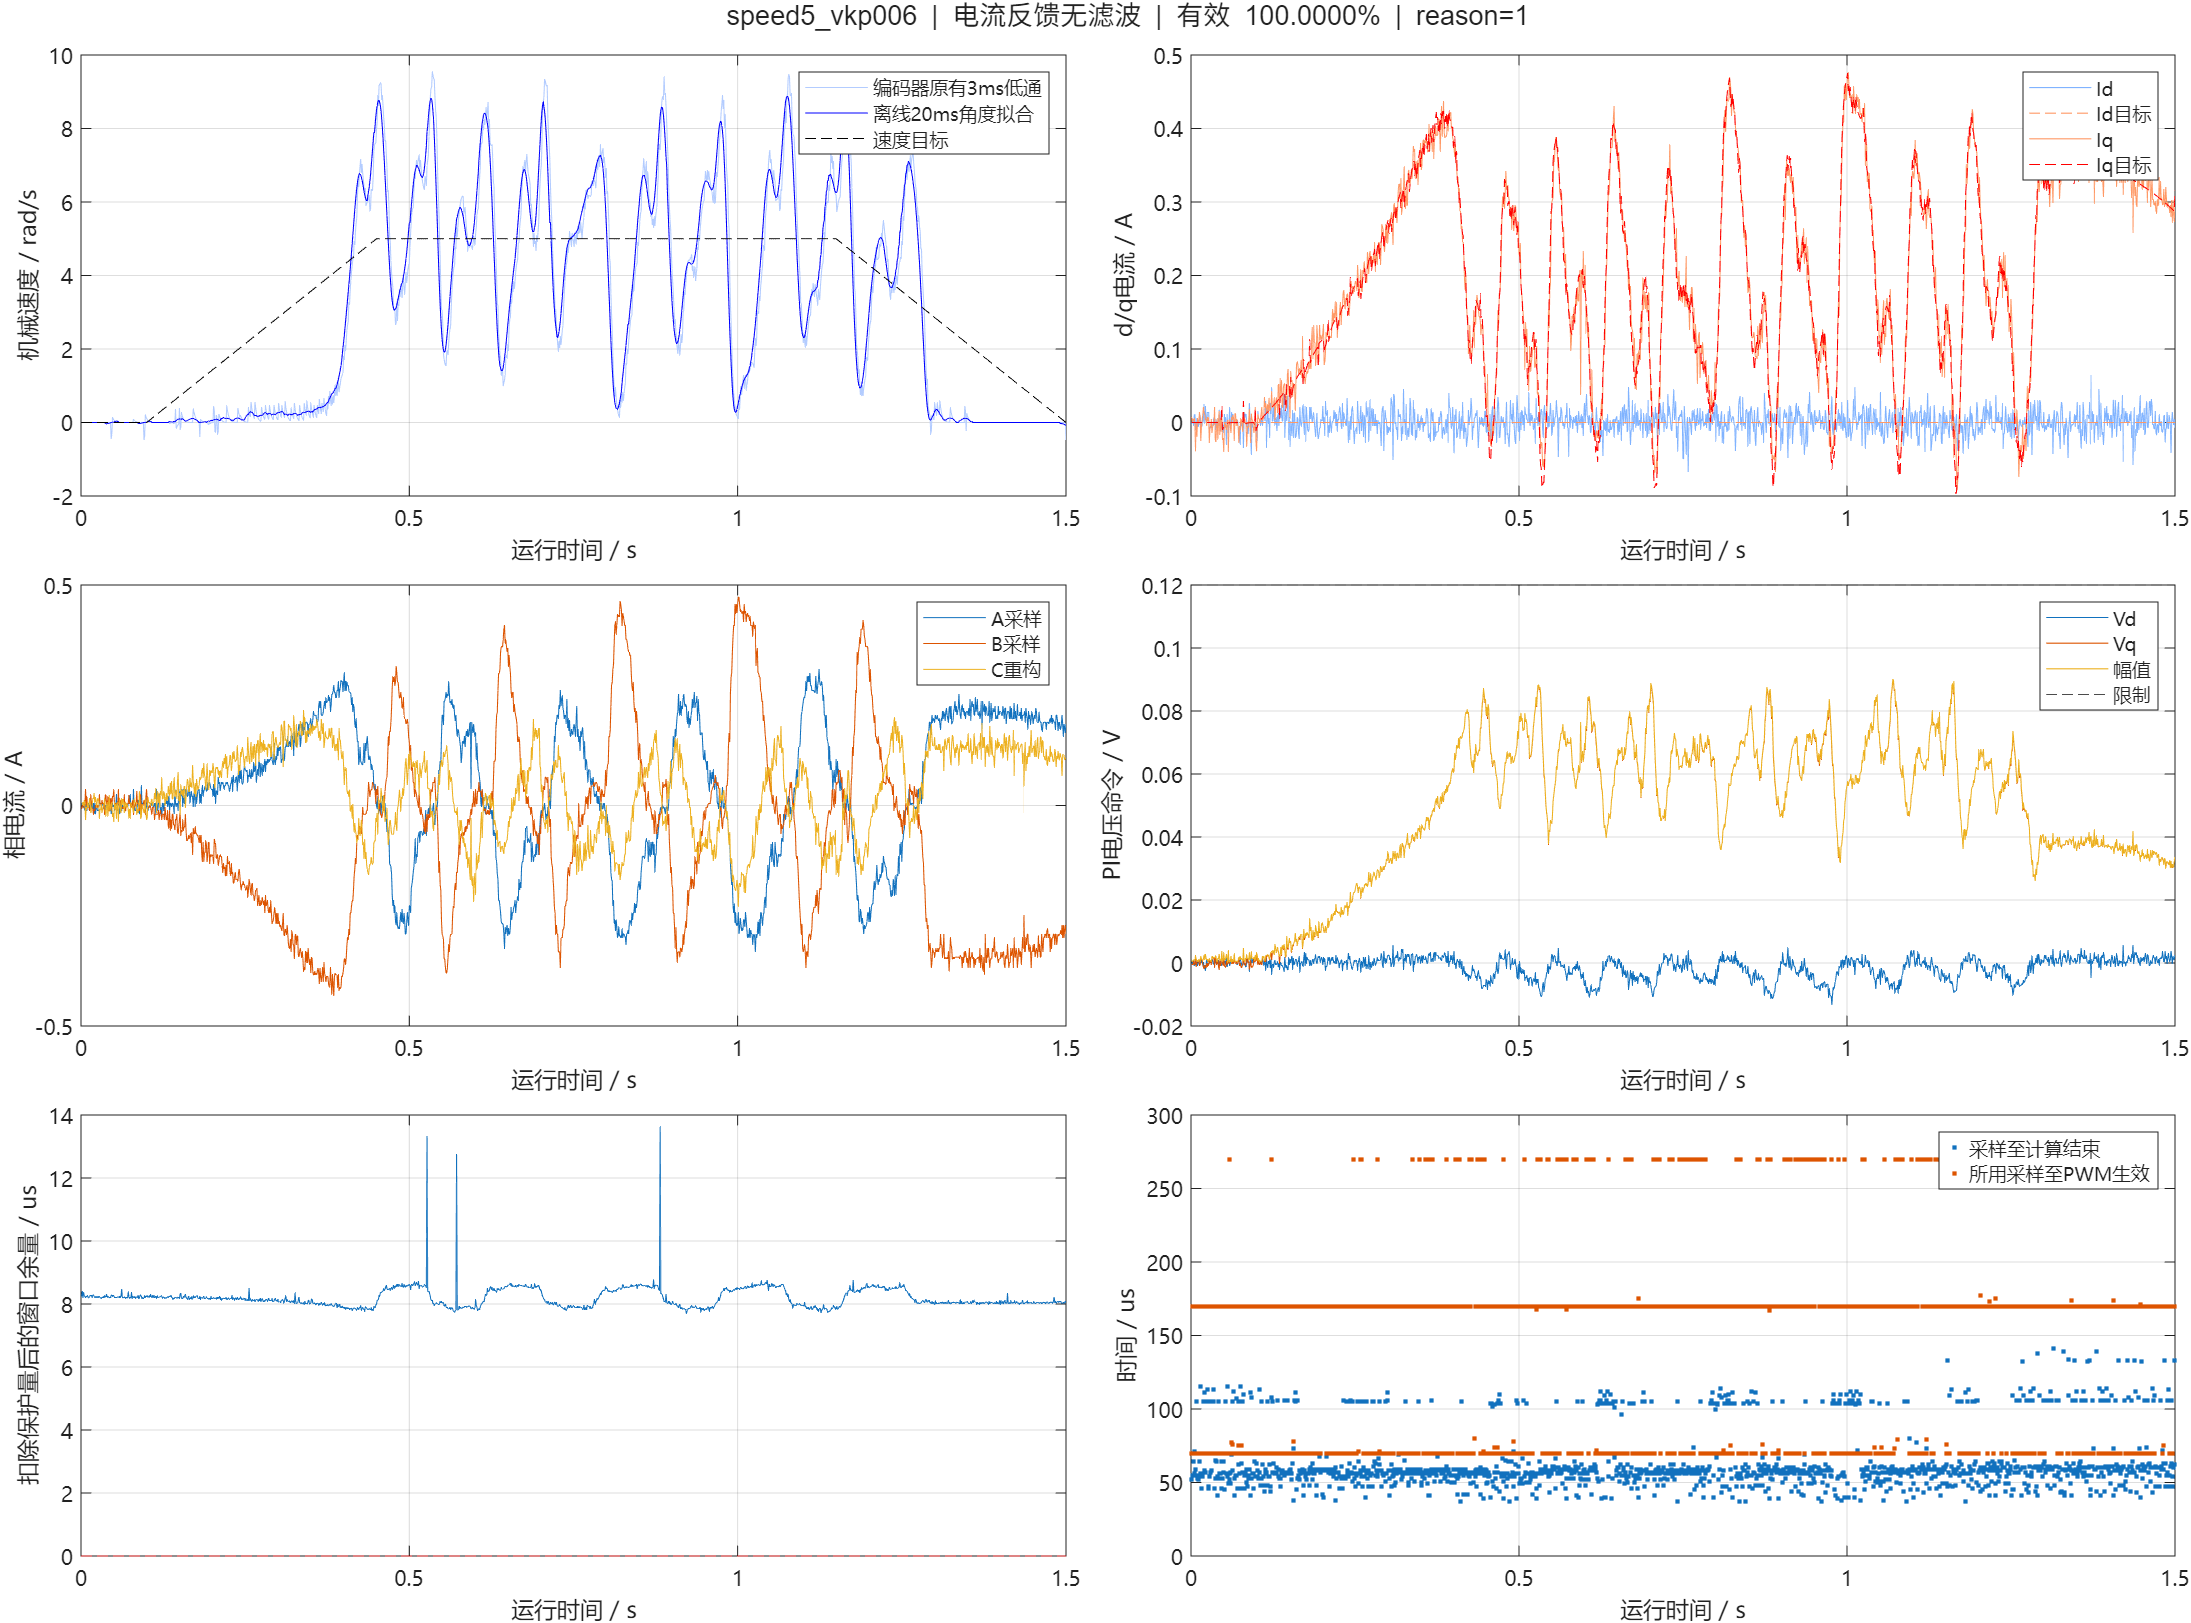

The data file committed next to this chart (first rows):
us, cycle, seq, raw_a, raw_b, raw_bus, ca, cb, cc, a0, a1, b0, b1, flags, applied_seq, applied_sample_us, latch_us, theta, left, speed, id, iq, id_ref, iq_ref
3782309, 31150, 31150, 1892, 1896, 3275, 2000, 2000, 2000, 2819, 3495, 3495, 4160, 63, 8, 3782209, 3782279, 3.468, -4.847, -0.0000000, -0.002428, 0.007534, 0.0000000, -0.0000000
3783309, 31160, 31160, 1895, 1894, 3278, 1999, 2001, 2000, 2832, 3511, 3511, 4184, 63, 17, 3783109, 3783279, 3.468, -4.847, -0.0000000, 0.003667, 0.0005923, 0.0000000, -0.0000000
3784309, 31170, 31170, 1895, 1895, 3278, 2000, 2001, 1999, 2816, 3491, 3491, 4156, 63, 28, 3784209, 3784279, 3.468, -4.847, -0.0000000, 0.005149, 0.004967, 0.0000000, -0.0000000
3785309, 31180, 31180, 1893, 1895, 3278, 2000, 2000, 2000, 2829, 3493, 3493, 4167, 63, 38, 3785209, 3785279, 3.468, -4.847, -0.0000000, -0.00391, 0.003159, 0.0000000, -0.0000000
3786309, 31190, 31190, 1896, 1895, 3279, 2000, 2000, 2000, 2821, 3489, 3489, 4155, 63, 47, 3786109, 3786279, 3.468, -4.847, -0.0000000, 0.009678, 0.005871, 0.0000000, -0.0000000
3787309, 31200, 31200, 1898, 1891, 3274, 2000, 2000, 2000, 2819, 3484, 3484, 4157, 63, 58, 3787209, 3787279, 3.468, -4.847, -0.0000000, 0.01124, -0.001975, 0.0000000, -0.0000000
3788309, 31210, 31210, 1895, 1885, 3274, 2000, 2000, 2000, 2816, 3481, 3481, 4163, 63, 67, 3788109, 3788279, 3.468, -4.847, -0.0000000, -0.009671, -0.03878, 0.0000000, -0.0000000
3789309, 31220, 31220, 1893, 1894, 3273, 1999, 2001, 2000, 2819, 3458, 3458, 4127, 63, 77, 3789109, 3789279, 3.468, -4.847, -0.0000000, -0.005392, -0.001215, 0.0000000, -0.0000000
3790309, 31230, 31230, 1897, 1887, 3277, 2000, 2001, 1999, 2819, 3480, 3480, 4153, 63, 88, 3790209, 3790279, 3.468, -4.847, -0.0000000, 0.005316, -0.01947, 0.0000000, -0.0000000
3791309, 31240, 31240, 1895, 1895, 3277, 2000, 2000, 2000, 2821, 3494, 3494, 4167, 63, 97, 3791109, 3791279, 3.468, -4.847, -0.0000000, 0.005149, 0.004967, 0.0000000, -0.0000000
3792309, 31250, 31250, 1893, 1894, 3273, 2000, 2000, 2000, 2816, 3490, 3490, 4155, 63, 108, 3792209, 3792279, 3.468, -4.847, -0.0000000, -0.005392, -0.001215, 0.0000000, -0.0000000
3793309, 31260, 31260, 1891, 1895, 3272, 2000, 2000, 2000, 2816, 3459, 3459, 4128, 63, 117, 3793109, 3793279, 3.468, -4.847, -0.0000000, -0.00391, 0.003159, 0.0000000, -0.0000000
3794309, 31270, 31270, 1895, 1897, 3277, 2000, 2000, 2000, 2818, 3482, 3482, 4161, 63, 128, 3794209, 3794279, 3.468, -4.847, -0.0000000, 0.008113, 0.01372, 0.0000000, -0.0000000
3795309, 31280, 31280, 1896, 1895, 3274, 2000, 2000, 2000, 2823, 3470, 3470, 4134, 63, 137, 3795109, 3795279, 3.468, -4.847, -0.0000000, 0.009678, 0.005871, 0.0000000, -0.0000000
3796309, 31290, 31290, 1896, 1886, 3273, 2000, 2000, 2000, 2821, 3482, 3482, 4155, 63, 148, 3796209, 3796279, 3.468, -4.847, -0.0000000, -0.0006958, -0.02475, 0.0000000, -0.0000000
3797309, 31300, 31300, 1891, 1893, 3275, 2000, 2000, 2000, 2822, 3487, 3487, 4166, 63, 157, 3797109, 3797279, 3.468, -4.847, -0.0000000, -0.006874, -0.00559, 0.0000000, -0.0000000
3798309, 31310, 31310, 1893, 1895, 3273, 2000, 2000, 2000, 2816, 3489, 3489, 4153, 63, 167, 3798109, 3798279, 3.468, -4.847, -0.0000000, -0.00391, 0.003159, 0.0000000, -0.0000000
3799309, 31320, 31320, 1896, 1896, 3273, 2000, 2000, 2000, 2822, 3465, 3465, 4129, 63, 177, 3799109, 3799279, 3.468, -4.847, -0.0000000, 0.01116, 0.01025, 0.0000000, -0.0000000
3800309, 31330, 31330, 1891, 1899, 3279, 2000, 2000, 2000, 2823, 3485, 3485, 4158, 63, 188, 3800209, 3800279, 3.468, -4.847, -0.0000000, 0.002018, 0.02066, 0.0000000, -0.0000000
3801309, 31340, 31340, 1899, 1896, 3272, 2000, 2000, 2000, 2819, 3490, 3490, 4172, 63, 197, 3801109, 3801279, 3.468, -4.847, -0.0000000, 0.02475, 0.01296, 0.0000000, -0.0000000
3802309, 31350, 31350, 1893, 1897, 3279, 2000, 2000, 2000, 2817, 3478, 3478, 4152, 63, 208, 3802209, 3802279, 3.468, -4.847, -0.0000000, -0.0009460, 0.01191, 0.0000000, -0.0000000
3803309, 31360, 31360, 1899, 1894, 3276, 2000, 2000, 2000, 2816, 3488, 3488, 4155, 63, 216, 3803109, 3803279, 3.468, -4.847, -0.0000000, 0.02178, 0.004208, 0.0000000, -0.0000000
3804309, 31370, 31370, 1895, 1895, 3274, 1999, 2001, 2000, 2819, 3483, 3483, 4155, 63, 227, 3804209, 3804279, 3.468, -4.847, -0.0000000, 0.005149, 0.004967, 0.0000000, -0.0000000
3805309, 31380, 31380, 1894, 1893, 3271, 2000, 2000, 2000, 2816, 3491, 3491, 4159, 63, 236, 3805109, 3805279, 3.468, -4.847, -0.0000000, -0.002345, -0.004686, 0.0000000, -0.0000000
3806309, 31390, 31390, 1898, 1895, 3272, 1999, 2001, 2000, 2815, 3490, 3490, 4161, 63, 246, 3806109, 3806279, 3.468, -4.847, -0.0000000, 0.01421, 0.006775, 0.0000000, -0.0000000
3807309, 31400, 31400, 1897, 1894, 3272, 1999, 1999, 2001, 2819, 3483, 3483, 4161, 63, 256, 3807109, 3807279, 3.468, -4.847, -0.0000000, 0.01273, 0.0024, 0.0000000, -0.0000000
3808309, 31410, 31410, 1897, 1895, 3271, 2000, 2000, 2000, 2816, 3490, 3490, 4172, 63, 267, 3808209, 3808279, 3.468, -4.847, -0.0000000, 0.01421, 0.006775, 0.0000000, -0.0000000
3809309, 31420, 31420, 1891, 1886, 3277, 2001, 2001, 1999, 2820, 3490, 3490, 4159, 63, 276, 3809109, 3809279, 3.468, -4.847, -0.0000000, -0.01428, -0.02746, 0.0000000, -0.0000000
3810309, 31430, 31430, 1891, 1893, 3279, 2000, 2000, 2000, 2818, 3480, 3480, 4154, 63, 287, 3810209, 3810279, 3.468, -4.847, -0.0000000, -0.006874, -0.00559, 0.0000000, -0.0000000
3811309, 31440, 31440, 1891, 1891, 3275, 2000, 2000, 2000, 2815, 3483, 3483, 4148, 63, 297, 3811209, 3811279, 3.468, -4.847, -0.0000000, -0.006874, -0.00559, 0.0000000, -0.0000000
3812309, 31450, 31450, 1894, 1895, 3276, 2000, 2000, 2000, 2814, 3476, 3476, 4145, 63, 307, 3812209, 3812279, 3.468, -4.847, -0.0000000, 0.0006194, 0.004063, 0.0000000, -0.0000000
3813309, 31460, 31460, 1893, 1890, 3272, 2000, 2000, 2000, 2817, 3489, 3489, 4167, 63, 316, 3813109, 3813279, 3.468, -4.847, -0.0000000, -0.009838, -0.01434, 0.0000000, -0.0000000
3814309, 31470, 31470, 1893, 1893, 3275, 2000, 1999, 2001, 2816, 3483, 3483, 4165, 63, 326, 3814109, 3814279, 3.468, -4.847, -0.0000000, -0.006874, -0.00559, 0.0000000, -0.0000000
3815309, 31480, 31480, 1895, 1893, 3274, 1999, 1999, 2001, 2818, 3493, 3493, 4164, 63, 336, 3815109, 3815279, 3.468, -4.847, -0.0000000, 0.002185, -0.003782, 0.0000000, -0.0000000
3816309, 31490, 31490, 1896, 1893, 3276, 2000, 2000, 2000, 2815, 3483, 3483, 4151, 63, 346, 3816109, 3816279, 3.468, -4.847, -0.0000000, 0.006714, -0.002878, 0.0000000, -0.0000000
3817309, 31500, 31500, 1893, 1899, 3275, 2000, 2000, 2000, 2821, 3485, 3485, 4162, 63, 356, 3817109, 3817279, 3.468, -4.847, -0.0000000, 0.002018, 0.02066, 0.0000000, -0.0000000
3818309, 31510, 31510, 1897, 1886, 3281, 1999, 2001, 2000, 2817, 3481, 3481, 4158, 63, 367, 3818209, 3818279, 3.468, -4.847, -0.0000000, 0.003834, -0.02385, 0.0000000, -0.0000000
3819309, 31520, 31520, 1894, 1886, 3272, 2000, 2000, 2000, 2818, 3488, 3488, 4156, 63, 376, 3819109, 3819279, 3.468, -4.847, -0.0000000, -0.009755, -0.02656, 0.0000000, -0.0000000
3820309, 31530, 31530, 1895, 1893, 3273, 2000, 2000, 2000, 2824, 3490, 3490, 4162, 63, 387, 3820209, 3820279, 3.468, -4.847, -0.0000000, 0.002185, -0.003782, 0.0000000, -0.0000000
3821309, 31540, 31540, 1895, 1895, 3277, 2000, 2000, 2000, 2817, 3491, 3491, 4161, 63, 396, 3821109, 3821279, 3.468, -4.847, -0.0000000, 0.005149, 0.004967, 0.0000000, -0.0000000
3822309, 31550, 31550, 1893, 1887, 3276, 2000, 2000, 2000, 2819, 3491, 3491, 4157, 63, 407, 3822209, 3822279, 3.468, -4.847, -0.0000000, -0.0128, -0.02309, 0.0000000, -0.0000000
3823309, 31560, 31560, 1893, 1895, 3271, 2000, 2000, 2000, 2818, 3491, 3491, 4173, 63, 416, 3823109, 3823279, 3.468, -4.847, -0.0000000, -0.00391, 0.003159, 0.0000000, -0.0000000
3824309, 31570, 31570, 1898, 1897, 3274, 2001, 2000, 1999, 2816, 3498, 3498, 4163, 63, 427, 3824209, 3824279, 3.468, -4.847, -0.0000000, 0.01717, 0.01552, 0.0000000, -0.0000000
3825309, 31580, 31580, 1895, 1889, 3272, 2000, 2000, 2000, 2817, 3482, 3482, 4125, 63, 437, 3825209, 3825279, 3.468, -4.847, -0.0000000, -0.002261, -0.01691, 0.0000000, -0.0000000
3826309, 31590, 31590, 1890, 1896, 3273, 2001, 1999, 2000, 2817, 3457, 3457, 4126, 63, 446, 3826109, 3826279, 3.468, -4.847, -0.0000000, -0.01149, 0.005726, 0.0000000, -0.0000000
3827309, 31600, 31600, 1901, 1889, 3273, 1999, 2001, 2000, 2821, 3486, 3486, 4165, 63, 456, 3827109, 3827279, 3.457, -4.846, 0.4479, 0.01601, -0.01311, 0.0000000, -0.0000000
3828309, 31610, 31610, 1893, 1897, 3273, 2001, 1999, 2001, 2824, 3491, 3491, 4169, 63, 467, 3828209, 3828279, 3.457, -4.846, 0.3209, -0.001077, 0.0119, 0.0000000, 0.02347
3829309, 31620, 31620, 1893, 1887, 3275, 2000, 2000, 2000, 2819, 3497, 3497, 4171, 63, 476, 3829109, 3829279, 3.468, -4.847, -0.1398, -0.01281, -0.02309, 0.0000000, -0.01004
3830309, 31630, 31630, 1895, 1887, 3279, 1999, 2001, 2000, 2822, 3490, 3490, 4163, 63, 487, 3830209, 3830279, 3.468, -4.847, -0.1012, -0.003746, -0.02128, 0.0000000, -0.00725
3831309, 31640, 31640, 1894, 1885, 3263, 1999, 2001, 2000, 2819, 3459, 3459, 4128, 63, 496, 3831109, 3831279, 3.468, -4.847, -0.0732, -0.0142, -0.03968, 0.0000000, -0.005305
3832309, 31650, 31650, 1897, 1891, 3279, 1999, 2001, 2000, 2816, 3480, 3480, 4153, 63, 506, 3832109, 3832279, 3.468, -4.847, -0.0531, 0.01124, -0.001975, 0.0000000, -0.003874
3833309, 31660, 31660, 1893, 1891, 3273, 2000, 2001, 1999, 2816, 3489, 3489, 4167, 63, 516, 3833109, 3833279, 3.468, -4.847, -0.03603, -0.006874, -0.00559, 0.0000000, -0.002821
3834309, 31670, 31670, 1896, 1893, 3272, 2000, 2000, 2000, 2817, 3489, 3489, 4166, 63, 526, 3834109, 3834279, 3.468, -4.847, -0.02609, 0.006714, -0.002878, 0.0000000, -0.002082
3835309, 31680, 31680, 1886, 1893, 3273, 2000, 1999, 2001, 2816, 3497, 3497, 4163, 63, 537, 3835209, 3835279, 3.468, -4.847, -0.02016, -0.02952, -0.01011, 0.0000000, -0.001533
3836309, 31690, 31690, 1897, 1893, 3273, 2001, 2001, 1999, 2818, 3482, 3482, 4150, 63, 547, 3836209, 3836279, 3.468, -4.847, -0.01367, 0.01124, -0.001975, 0.0000000, -0.001131
3837309, 31700, 31700, 1893, 1895, 3276, 2000, 2000, 2000, 2818, 3486, 3486, 4151, 63, 556, 3837209, 3837279, 3.468, -4.847, -0.01057, -0.00391, 0.003159, 0.0000000, -0.0008463
3838309, 31710, 31710, 1894, 1885, 3279, 2000, 1999, 2001, 2818, 3487, 3487, 4165, 63, 565, 3838109, 3838279, 3.468, -4.847, -0.007428, -0.0142, -0.03968, 0.0000000, -0.0006350
3839309, 31720, 31720, 1894, 1895, 3275, 1999, 2000, 2001, 2815, 3461, 3461, 4126, 63, 575, 3839109, 3839279, 3.468, -4.847, -0.005374, 0.0006195, 0.004063, 0.0000000, -0.0004981
3840309, 31730, 31730, 1899, 1893, 3273, 1999, 2000, 2001, 2819, 3483, 3483, 4125, 63, 584, 3840009, 3840279, 3.468, -4.847, -0.003863, 0.0203, -0.0001671, 0.0000000, -0.0003859
3841309, 31740, 31740, 1893, 1891, 3273, 2000, 2000, 2000, 2816, 3492, 3492, 4158, 63, 596, 3841209, 3841279, 3.468, -4.847, -0.002822, -0.006874, -0.00559, 0.0000000, -0.0003037
... 1,440 more rows
